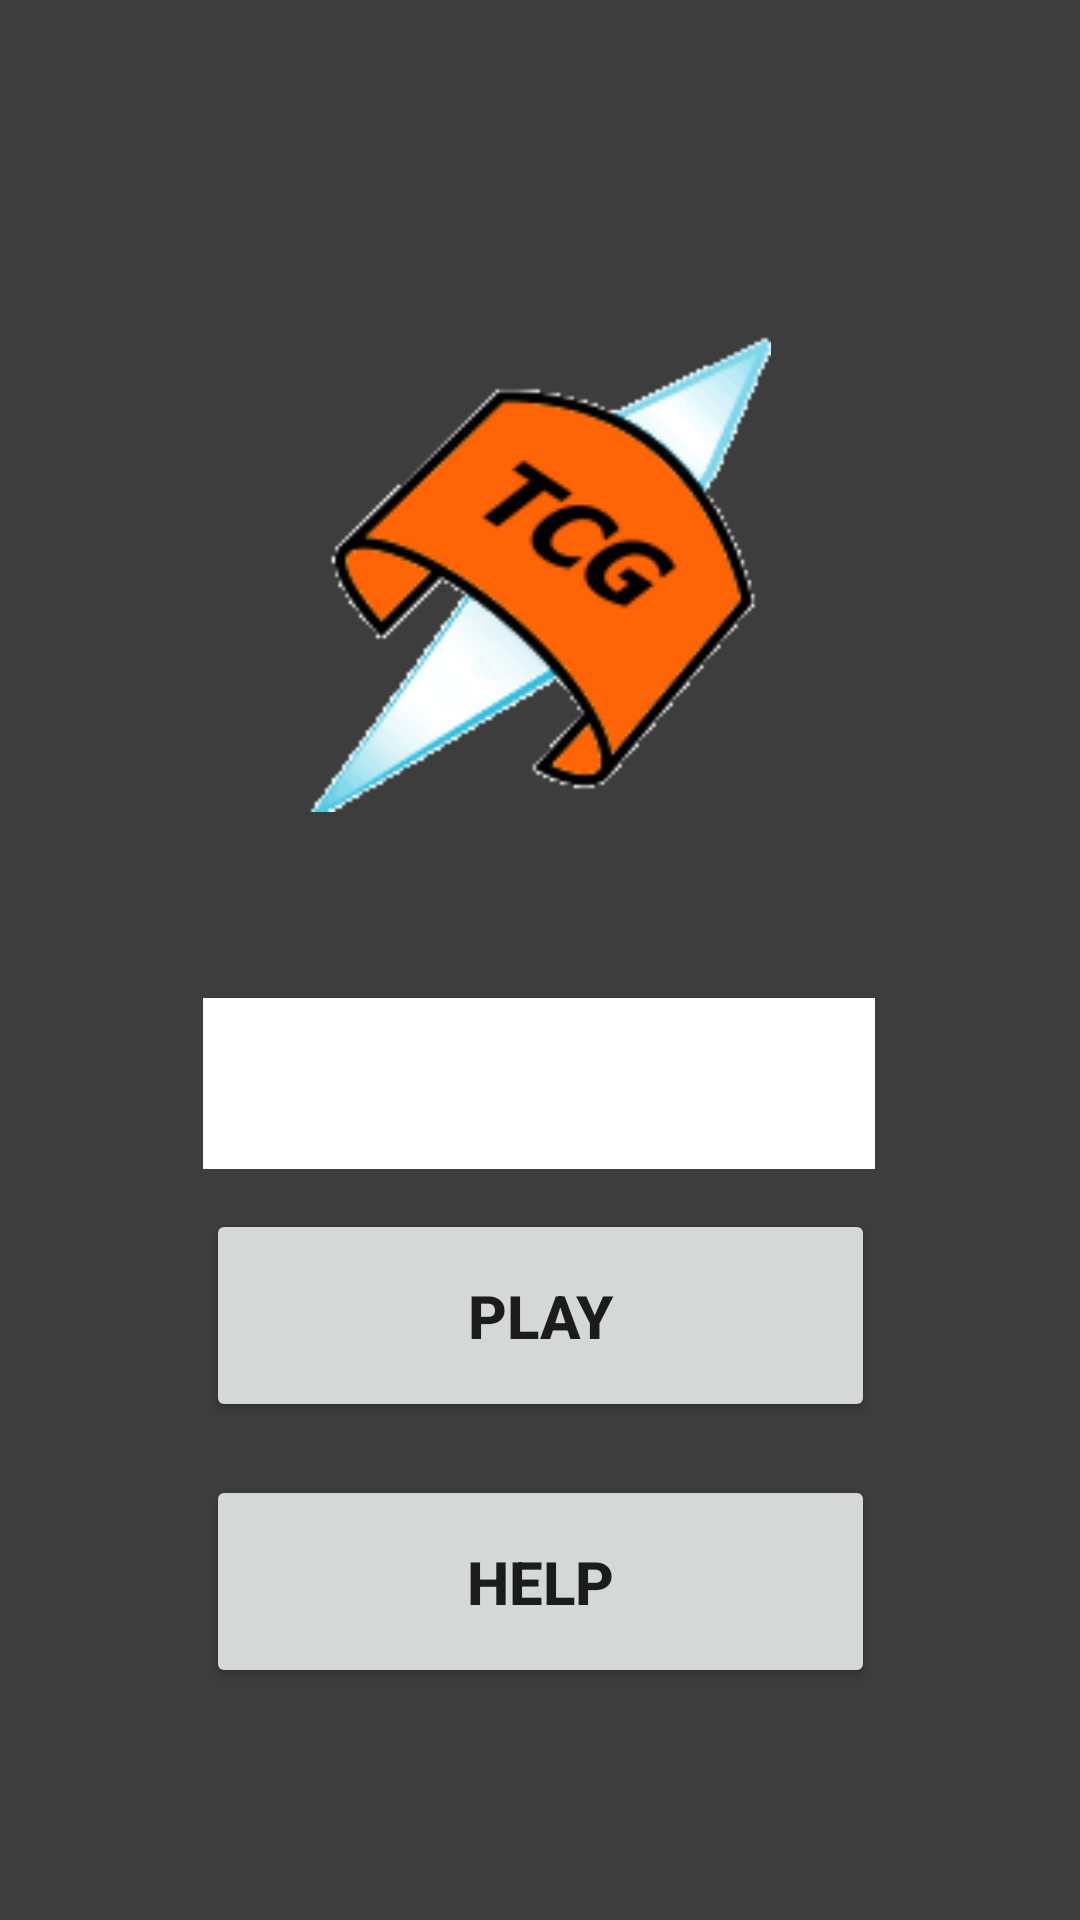

Reconstruct the res/layout file that produces this screen, plus the resources it refers to.
<!-- AndroidManifest.xml: application theme SplashTheme -->
<!-- res/layout/game_main.xml -->
<?xml version="1.0" encoding="utf-8"?>
<androidx.constraintlayout.widget.ConstraintLayout xmlns:android="http://schemas.android.com/apk/res/android"
    xmlns:app="http://schemas.android.com/apk/res-auto"
    xmlns:tools="http://schemas.android.com/tools"
    android:layout_width="match_parent"
    android:layout_height="match_parent"
    tools:context=".MainGame"
    android:background="@color/grey">

    <ImageView
        android:id="@+id/imageView"
        android:layout_width="192dp"
        android:layout_height="159dp"
        android:layout_marginVertical="30dp"
        android:layout_weight="0.3"
        android:gravity="center"
        android:src="@drawable/logoprov"
        app:layout_constraintBottom_toBottomOf="parent"
        app:layout_constraintEnd_toEndOf="parent"
        app:layout_constraintHorizontal_bias="0.497"
        app:layout_constraintStart_toStartOf="parent"
        app:layout_constraintTop_toTopOf="parent"
        app:layout_constraintVertical_bias="0.194"></ImageView>

    <Spinner
        android:layout_width="224dp"
        android:layout_height="57dp"
        app:layout_constraintBottom_toTopOf="@+id/playButton"
        android:id="@+id/spinner"
        android:background="@color/white"
        app:layout_constraintEnd_toEndOf="parent"
        app:layout_constraintHorizontal_bias="0.497"
        app:layout_constraintStart_toStartOf="parent"
        app:layout_constraintTop_toBottomOf="@+id/imageView"
        app:layout_constraintVertical_bias="0.824" />

    <Button
        android:id="@+id/playButton"
        android:layout_width="223dp"
        android:layout_height="71dp"
        app:layout_constraintBottom_toBottomOf="parent"
        app:layout_constraintEnd_toEndOf="parent"
        app:layout_constraintStart_toStartOf="parent"
        app:layout_constraintTop_toBottomOf="@+id/imageView"
        app:layout_constraintVertical_bias="0.444"
        android:textStyle="bold"
        android:textSize="20dp"
        android:text="PLAY"/>

    <Button
        android:id="@+id/helpButton"
        android:layout_width="223dp"
        android:layout_height="71dp"
        app:layout_constraintBottom_toBottomOf="parent"
        app:layout_constraintEnd_toEndOf="parent"
        app:layout_constraintStart_toStartOf="parent"
        app:layout_constraintTop_toBottomOf="@+id/playButton"
        app:layout_constraintVertical_bias="0.185"
        android:textStyle="bold"
        android:textSize="20dp"
        android:text="HELP"/>

</androidx.constraintlayout.widget.ConstraintLayout>
<!-- resources referenced by this layout -->
<resources>
  <color name="grey">#3D3D3D</color>
  <color name="white">#FFFFFFFF</color>
  <!-- drawable logoprov: png bitmap (drawable-v24, 13052 bytes) -->
  <style name="SplashTheme" parent="Theme.MaterialComponents.Light.NoActionBar">
          <item name="android:windowBackground">@drawable/splash_background</item>
      </style>
  <!-- drawable splash_background (drawable) -->
  <?xml version="1.0" encoding="utf-8"?>
  <layer-list xmlns:android="http://schemas.android.com/apk/res/android">
      <item android:drawable="@color/white" />
      
      <item>
          <bitmap android:gravity="center" android:src="@drawable/launchscreen" />
          
      </item>
  </layer-list>
</resources>
